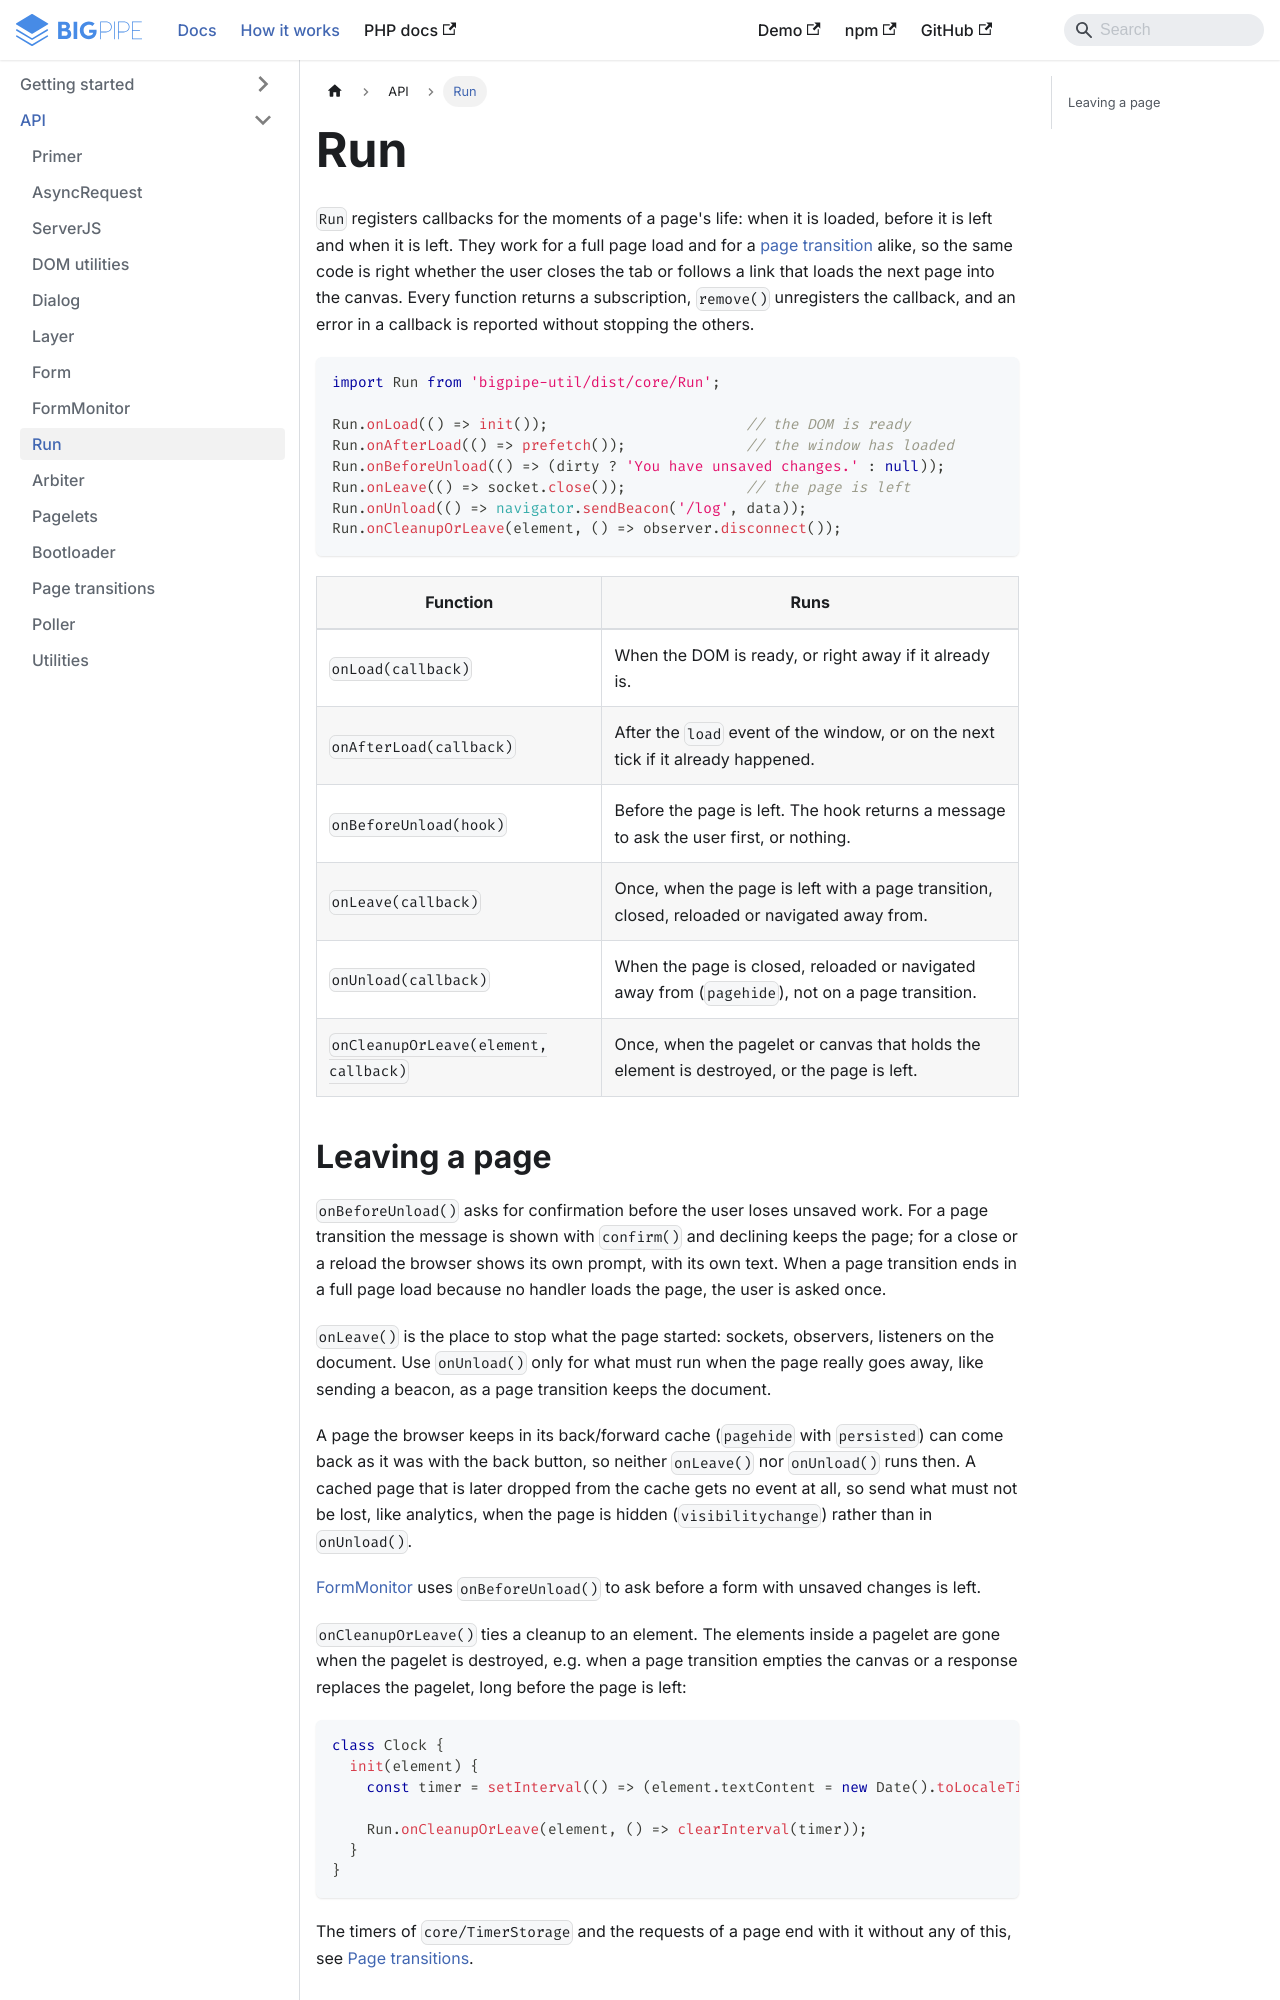

repository: richardDobron/bigpipe-util · page: docs/run.html · generator: docusaurus

---
id: run
title: Run
sidebar_label: Run
---

`Run` registers callbacks for the moments of a page's life: when it is loaded, before it is left and when it is left.
They work for a full page load and for a [page transition](page_transitions.md) alike, so the same code is right
whether the user closes the tab or follows a link that loads the next page into the canvas. Every function returns a
subscription, `remove()` unregisters the callback, and an error in a callback is reported without stopping the others.

```javascript
import Run from 'bigpipe-util/dist/core/Run';

Run.onLoad(() => init());                       // the DOM is ready
Run.onAfterLoad(() => prefetch());              // the window has loaded
Run.onBeforeUnload(() => (dirty ? 'You have unsaved changes.' : null));
Run.onLeave(() => socket.close());              // the page is left
Run.onUnload(() => navigator.sendBeacon('/log', data));
Run.onCleanupOrLeave(element, () => observer.disconnect());
```

| Function                          | Runs                                                                                           |
|-----------------------------------|------------------------------------------------------------------------------------------------|
| `onLoad(callback)`                | When the DOM is ready, or right away if it already is.                                          |
| `onAfterLoad(callback)`           | After the `load` event of the window, or on the next tick if it already happened.               |
| `onBeforeUnload(hook)`            | Before the page is left. The hook returns a message to ask the user first, or nothing.          |
| `onLeave(callback)`               | Once, when the page is left with a page transition, closed, reloaded or navigated away from.   |
| `onUnload(callback)`              | When the page is closed, reloaded or navigated away from (`pagehide`), not on a page transition. |
| `onCleanupOrLeave(element, callback)` | Once, when the pagelet or canvas that holds the element is destroyed, or the page is left.   |
